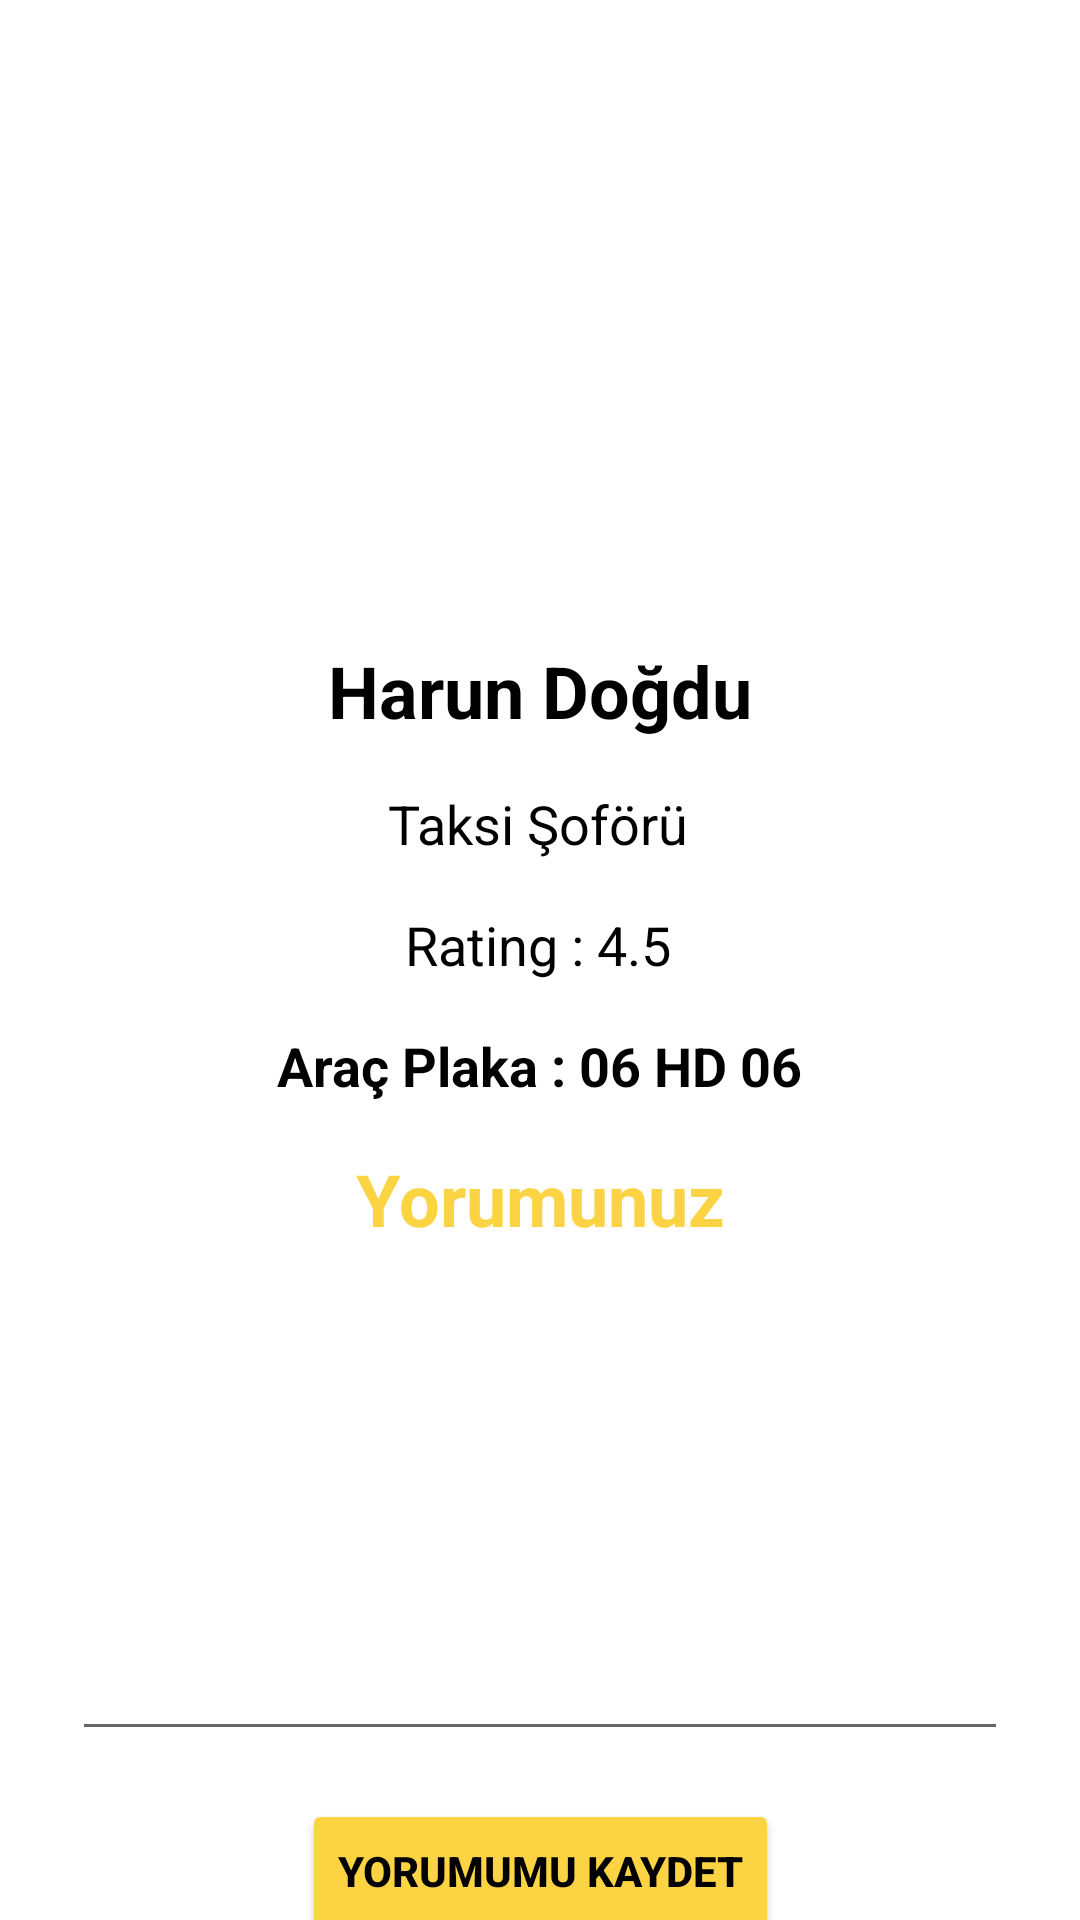

Write the Android layout XML for this screen, with the resource values it uses.
<!-- AndroidManifest.xml: application theme Theme.Uygulama -->
<!-- res/layout/activity_yorum.xml -->
<?xml version="1.0" encoding="utf-8"?>
<androidx.constraintlayout.widget.ConstraintLayout xmlns:android="http://schemas.android.com/apk/res/android"
    xmlns:app="http://schemas.android.com/apk/res-auto"
    xmlns:tools="http://schemas.android.com/tools"
    android:layout_width="match_parent"
    android:layout_height="match_parent"
    tools:context=".YorumActivity">

    <ImageView
        android:id="@+id/imageViewYorum"
        android:layout_width="150dp"
        android:layout_height="150dp"
        android:layout_marginTop="32dp"
        app:layout_constraintEnd_toEndOf="parent"
        app:layout_constraintHorizontal_bias="0.498"
        app:layout_constraintStart_toStartOf="parent"
        app:layout_constraintTop_toTopOf="parent"
        tools:srcCompat="@tools:sample/avatars" />

    <TextView
        android:id="@+id/textViewYorumIsim"
        android:layout_width="wrap_content"
        android:layout_height="wrap_content"
        android:layout_marginTop="32dp"
        android:text="Harun Doğdu"
        android:textColor="@color/black"
        android:textSize="24sp"
        android:textStyle="bold"
        app:layout_constraintEnd_toEndOf="parent"
        app:layout_constraintHorizontal_bias="0.5"
        app:layout_constraintStart_toStartOf="parent"
        app:layout_constraintTop_toBottomOf="@+id/imageViewYorum" />

    <TextView
        android:id="@+id/textViewYorumMeslek"
        android:layout_width="wrap_content"
        android:layout_height="wrap_content"
        android:layout_marginTop="16dp"
        android:text="Taksi Şoförü"
        android:textColor="@color/black"
        android:textSize="18sp"
        app:layout_constraintEnd_toEndOf="parent"
        app:layout_constraintHorizontal_bias="0.498"
        app:layout_constraintStart_toStartOf="parent"
        app:layout_constraintTop_toBottomOf="@+id/textViewYorumIsim" />

    <TextView
        android:id="@+id/textViewYorumOylama"
        android:layout_width="wrap_content"
        android:layout_height="wrap_content"
        android:layout_marginTop="16dp"
        android:text="Rating : 4.5"
        android:textColor="@color/black"
        android:textSize="18sp"
        app:layout_constraintEnd_toEndOf="parent"
        app:layout_constraintHorizontal_bias="0.498"
        app:layout_constraintStart_toStartOf="parent"
        app:layout_constraintTop_toBottomOf="@+id/textViewYorumMeslek" />

    <TextView
        android:id="@+id/textViewYorumPlaka"
        android:layout_width="wrap_content"
        android:layout_height="wrap_content"
        android:layout_marginTop="16dp"
        android:text="Araç Plaka : 06 HD 06"
        android:textColor="@color/black"
        android:textSize="18sp"
        android:textStyle="bold"
        app:layout_constraintEnd_toEndOf="parent"
        app:layout_constraintStart_toStartOf="parent"
        app:layout_constraintTop_toBottomOf="@+id/textViewYorumOylama" />

    <TextView
        android:id="@+id/textViewYorumYazisi"
        android:layout_width="wrap_content"
        android:layout_height="wrap_content"
        android:layout_marginTop="16dp"
        android:text="Yorumunuz"
        android:textColor="#FCD343"
        android:textSize="24sp"
        android:textStyle="bold"
        app:layout_constraintEnd_toEndOf="parent"
        app:layout_constraintHorizontal_bias="0.5"
        app:layout_constraintStart_toStartOf="parent"
        app:layout_constraintTop_toBottomOf="@+id/textViewYorumPlaka" />

    <EditText
        android:id="@+id/editTextYorumYorum"
        android:layout_width="312dp"
        android:layout_height="152dp"
        android:layout_marginTop="16dp"
        android:ems="10"
        android:gravity="start|top"
        android:inputType="textMultiLine"
        app:layout_constraintEnd_toEndOf="parent"
        app:layout_constraintHorizontal_bias="0.5"
        app:layout_constraintStart_toStartOf="parent"
        app:layout_constraintTop_toBottomOf="@+id/textViewYorumYazisi" />

    <Button
        android:id="@+id/buttonYorum"
        android:layout_width="wrap_content"
        android:layout_height="wrap_content"
        android:layout_marginTop="16dp"
        android:backgroundTint="#FCD343"
        android:text="Yorumumu Kaydet"
        android:textColor="@color/black"
        android:textStyle="bold"
        app:layout_constraintEnd_toEndOf="parent"
        app:layout_constraintStart_toStartOf="parent"
        app:layout_constraintTop_toBottomOf="@+id/editTextYorumYorum" />
</androidx.constraintlayout.widget.ConstraintLayout>
<!-- resources referenced by this layout -->
<resources>
  <color name="black">#FF000000</color>
  <style name="Theme.Uygulama" parent="Theme.MaterialComponents.DayNight.NoActionBar">
          
          <item name="colorPrimary">@color/purple_500</item>
          <item name="colorPrimaryVariant">@color/tabBarRenk</item>
          <item name="colorOnPrimary">@color/white</item>
          
          <item name="colorSecondary">@color/teal_200</item>
          <item name="colorSecondaryVariant">@color/teal_700</item>
          <item name="colorOnSecondary">@color/black</item>
          
          <item name="android:statusBarColor" tools:targetApi="l">?attr/colorPrimaryVariant</item>
          
      </style>
  <color name="purple_500">#FF6200EE</color>
  <color name="tabBarRenk">#FCD343</color>
  <color name="white">#FFFFFFFF</color>
  <color name="teal_200">#FF03DAC5</color>
  <color name="teal_700">#FF018786</color>
</resources>
